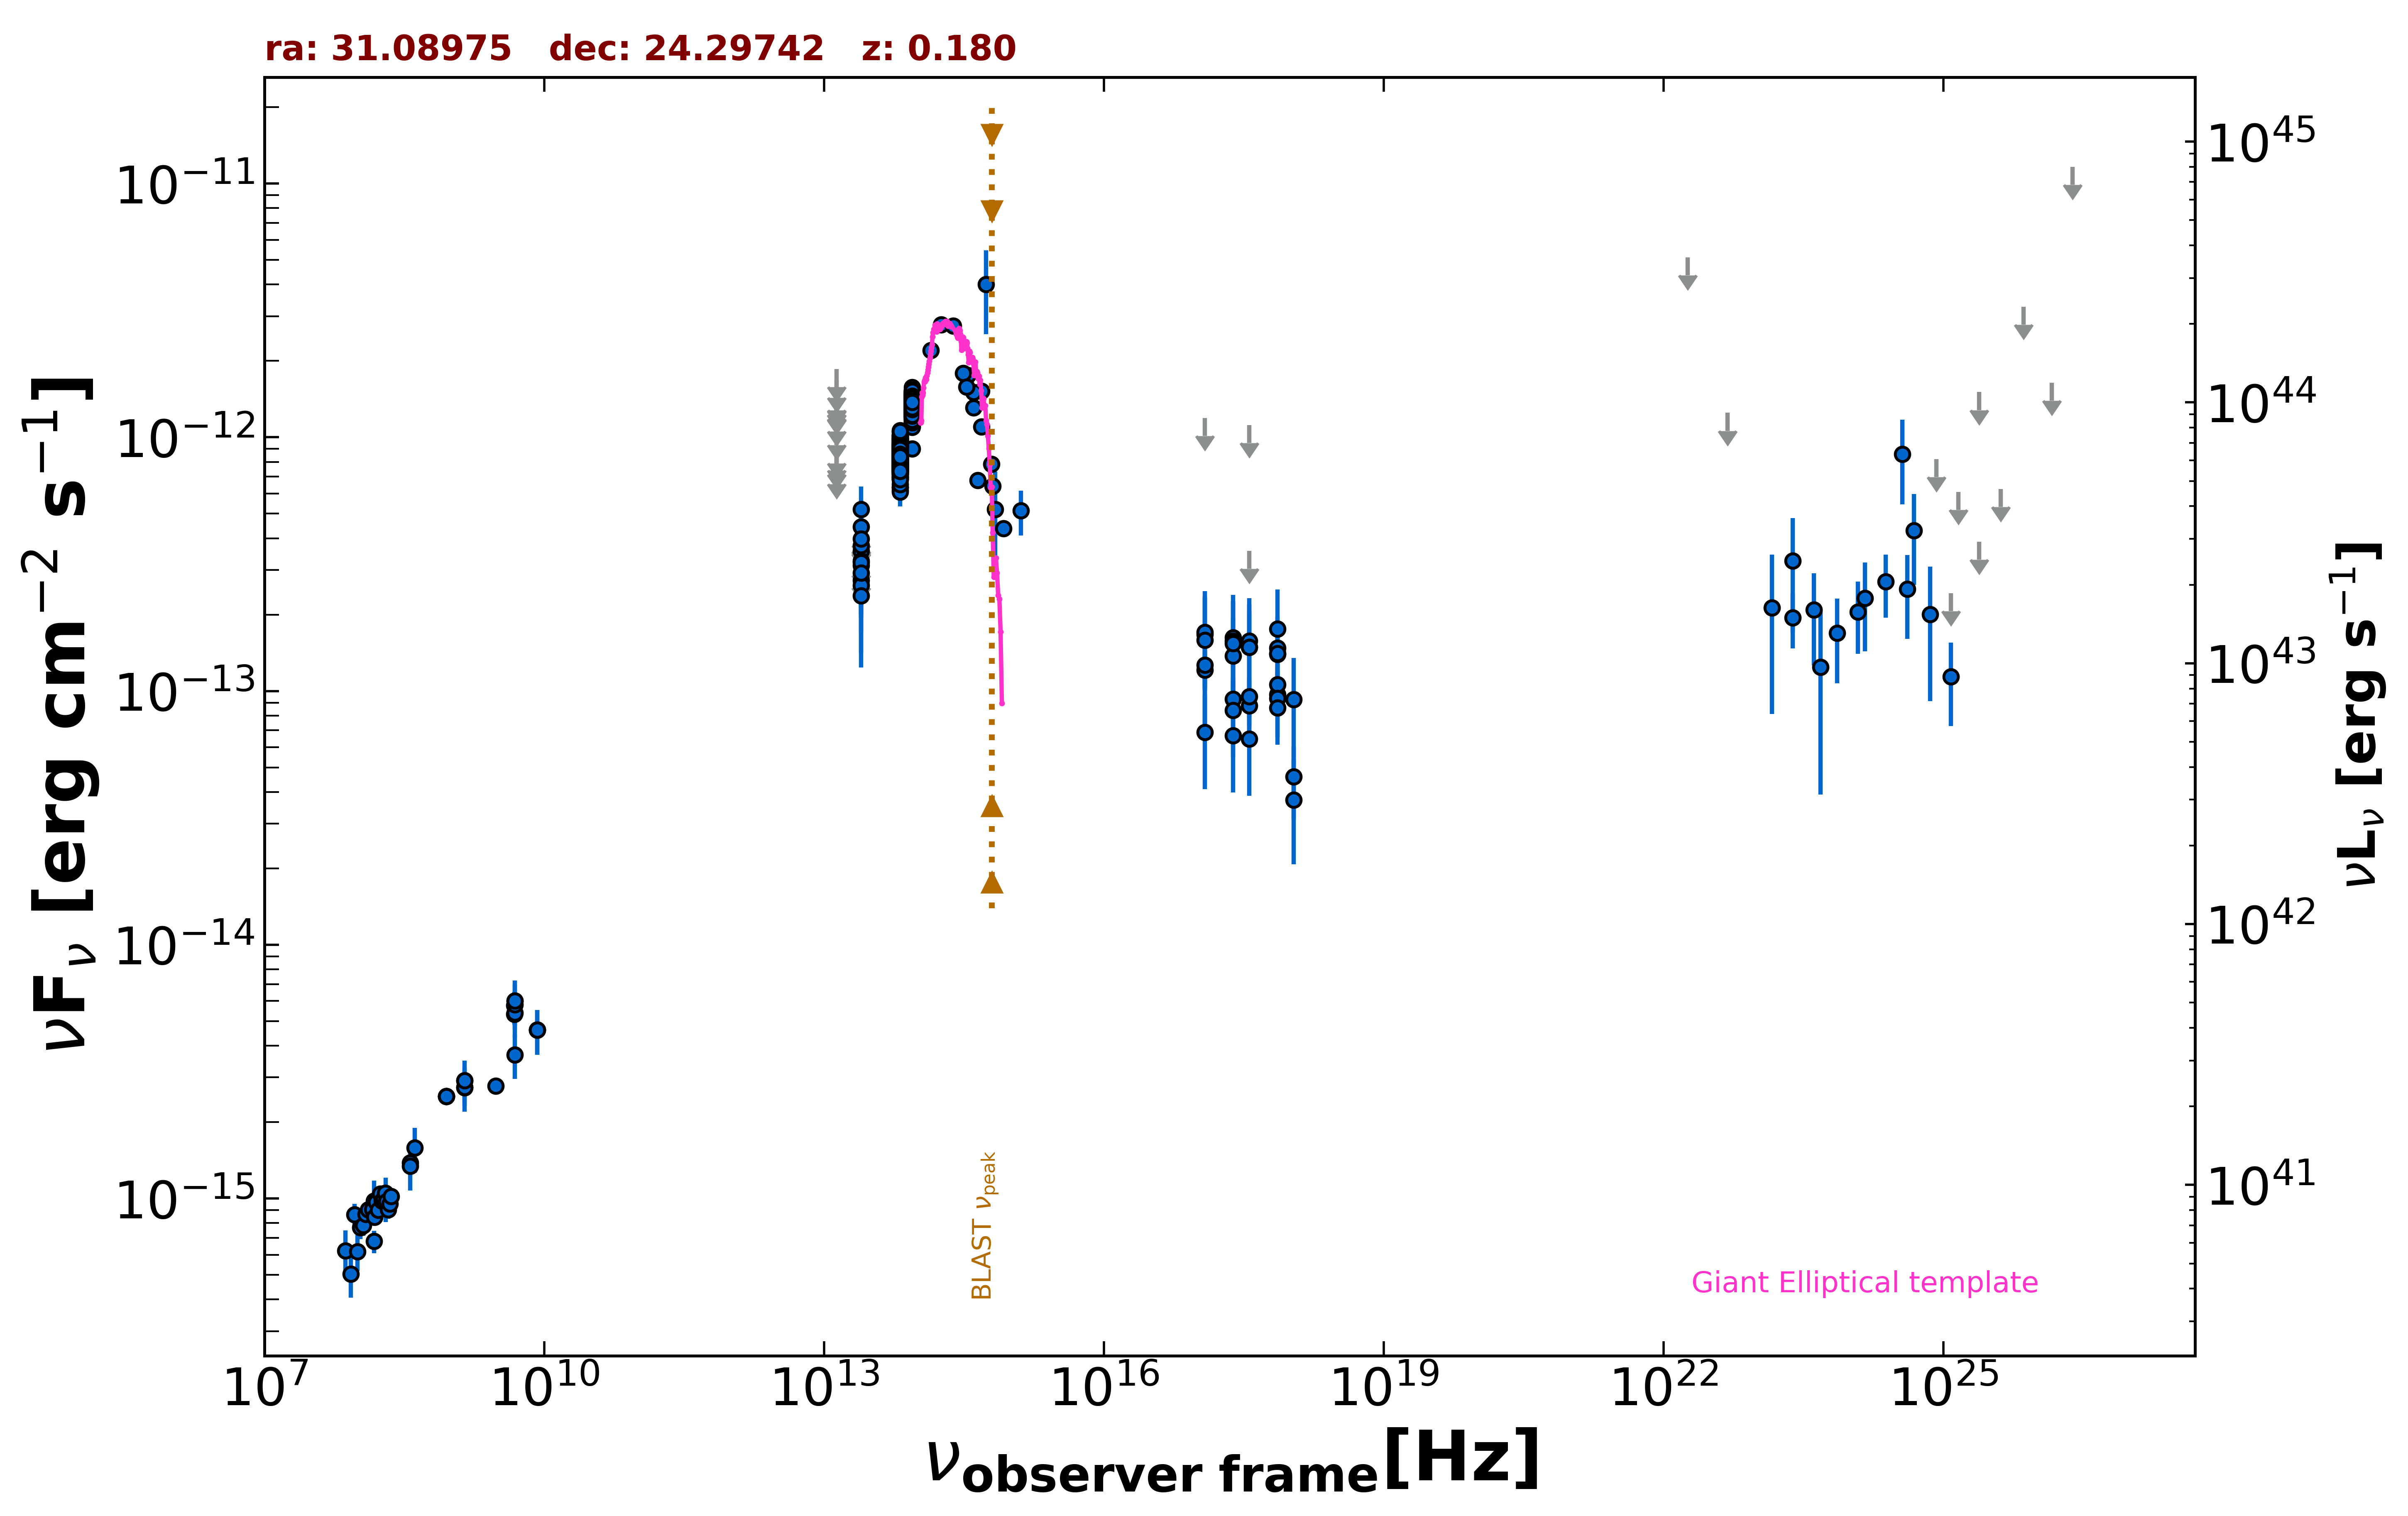

Source data for this figure (header and first rows):
freq., flux, err_flux, MJD_start, MJD_end, flag, catalog, reference
1.400e+09, 2.740e-15, 9.650e-17, 55000, 55000, , NVSS, Condon et al. 1998  AJ  115  1693
8.870e+08, 2.531e-15, 1.815e-16, 55000, 55000, , RACS, Hale et al. 2021  PASA  38  e058
8.870e+08, 2.531e-15, 1.815e-16, 55000, 55000, , RACS, Hale et al. 2021  PASA  38  e058
8.870e+08, 2.531e-15, 1.815e-16, 55000, 55000, , RACS, Hale et al. 2021  PASA  38  e058
8.870e+08, 2.531e-15, 1.815e-16, 55000, 55000, , RACS, Hale et al. 2021  PASA  38  e058
3.000e+09, 2.772e-15, 2.500e-17, 55000, 55000, , VLASSQL, Gordon et al. 2021  ApJS  255  30
2.418e+17, 9.308e-14, 1.551e-14, 56725, 57744, , 1OUSX, Giommi et al. in preparation
3.627e+17, 8.739e-14, 1.469e-14, 56725, 57744, , 1OUSX, Giommi et al. in preparation
7.253e+17, 9.701e-14, 1.060e-14, 56725, 57744, , 1OUSX, Giommi et al. in preparation
1.088e+18, 4.588e-14, 1.462e-14, 56725, 57744, , 1OUSX, Giommi et al. in preparation
7.253e+17, 1.060e-13, 1.235e-14, 55000, 55000, , 2SXPS, Evans et al. 2020  ApJS  247  54
1.209e+17, 1.211e-13, 2.050e-14, 55000, 55000, , 2SXPS, Evans et al. 2020  ApJS  247  54
3.627e+17, 9.527e-14, 1.690e-14, 55000, 55000, , 2SXPS, Evans et al. 2020  ApJS  247  54
1.088e+18, 3.728e-14, 1.651e-14, 55000, 55000, , 2SXPS, Evans et al. 2020  ApJS  247  54
1.500e+08, 6.773e-16, 6.785e-17, 55000, 55000, , TGSS150, Intema et al. 2017  A&A  598  A781
8.400e+09, 4.612e-15, 0.000e+00, 55000, 55000, , CRATES, Healey et al. 2007  ApJS  171  61
4.800e+09, 5.328e-15, 4.800e-16, 55000, 55000, , GB6, Gregory et al. 1996  ApJS  103  427
4.800e+09, 5.760e-15, 7.680e-16, 55000, 55000, , GB87, Gregory et al. 1992  VizieR  VIII/14/j20…
4.850e+09, 6.014e-15, 0.000e+00, 55000, 55000, , NORTH20, White and Becker  1992  ApJS  79  331
1.400e+09, 2.912e-15, 0.000e+00, 55000, 55000, , NORTH20, White and Becker  1992  ApJS  79  331
3.650e+08, 1.383e-15, 0.000e+00, 55000, 55000, , NORTH20, White and Becker  1992  ApJS  79  331
1.389e+14, 2.201e-12, 1.295e-13, 55000, 55000, , 2MASS, Skrutskie et al. 2006  AJ  131  1163
1.804e+14, 2.778e-12, 1.895e-13, 55000, 55000, , 2MASS, Skrutskie et al. 2006  AJ  131  1163
2.427e+14, 2.745e-12, 1.515e-13, 55000, 55000, , 2MASS, Skrutskie et al. 2006  AJ  131  1163
8.817e+13, 9.022e-13, 3.750e-15, 55000, 55000, , UNWISE, Schlafly et al. 2019  ApJS  240  30
6.517e+13, 7.747e-13, 4.750e-15, 55000, 55000, , UNWISE, Schlafly et al. 2019  ApJS  240  30
8.817e+13, 1.325e-12, 2.900e-14, 55000, 55000, , WISE, Wright et al. 2010  AJ  140  1868
6.517e+13, 8.469e-13, 2.265e-14, 55000, 55000, , WISE, Wright et al. 2010  AJ  140  1868
2.498e+13, 2.734e-13, 3.155e-14, 55000, 55000, , WISE, Wright et al. 2010  AJ  140  1868
1.363e+13, 4.421e-13, 1.169e-13, 55000, 55000, , WISE, Wright et al. 2010  AJ  140  1868
8.817e+13, 1.300e-12, 4.300e-14, 56682, 56682, , NEOWISE, Mainzer et al. 2014  ApJ  792  30
6.517e+13, 8.284e-13, 4.810e-14, 56682, 56682, , NEOWISE, Mainzer et al. 2014  ApJ  792  30
8.817e+13, 1.497e-12, 4.800e-14, 56682, 56682, , NEOWISE, Mainzer et al. 2014  ApJ  792  30
6.517e+13, 8.307e-13, 5.590e-14, 56682, 56682, , NEOWISE, Mainzer et al. 2014  ApJ  792  30
8.817e+13, 1.398e-12, 4.100e-14, 56682, 56682, , NEOWISE, Mainzer et al. 2014  ApJ  792  30
6.517e+13, 7.926e-13, 5.040e-14, 56682, 56682, , NEOWISE, Mainzer et al. 2014  ApJ  792  30
8.817e+13, 1.363e-12, 4.750e-14, 56682, 56682, , NEOWISE, Mainzer et al. 2014  ApJ  792  30
6.517e+13, 9.050e-13, 5.755e-14, 56682, 56682, , NEOWISE, Mainzer et al. 2014  ApJ  792  30
8.817e+13, 1.332e-12, 4.550e-14, 56682, 56682, , NEOWISE, Mainzer et al. 2014  ApJ  792  30
6.517e+13, 8.384e-13, 4.945e-14, 56682, 56682, , NEOWISE, Mainzer et al. 2014  ApJ  792  30
8.817e+13, 1.328e-12, 4.050e-14, 56682, 56682, , NEOWISE, Mainzer et al. 2014  ApJ  792  30
6.517e+13, 8.208e-13, 4.540e-14, 56682, 56682, , NEOWISE, Mainzer et al. 2014  ApJ  792  30
8.817e+13, 1.359e-12, 4.250e-14, 56683, 56683, , NEOWISE, Mainzer et al. 2014  ApJ  792  30
6.517e+13, 8.508e-13, 5.175e-14, 56683, 56683, , NEOWISE, Mainzer et al. 2014  ApJ  792  30
8.817e+13, 1.362e-12, 4.650e-14, 56682, 56682, , NEOWISE, Mainzer et al. 2014  ApJ  792  30
6.517e+13, 8.828e-13, 4.715e-14, 56682, 56682, , NEOWISE, Mainzer et al. 2014  ApJ  792  30
8.817e+13, 1.393e-12, 5.900e-14, 56682, 56682, , NEOWISE, Mainzer et al. 2014  ApJ  792  30
6.517e+13, 7.103e-13, 5.170e-14, 56682, 56682, , NEOWISE, Mainzer et al. 2014  ApJ  792  30
8.817e+13, 1.352e-12, 4.750e-14, 56682, 56682, , NEOWISE, Mainzer et al. 2014  ApJ  792  30
6.517e+13, 8.261e-13, 5.250e-14, 56682, 56682, , NEOWISE, Mainzer et al. 2014  ApJ  792  30
8.817e+13, 1.293e-12, 4.400e-14, 57404, 57404, , NEOWISE, Mainzer et al. 2014  ApJ  792  30
6.517e+13, 6.187e-13, 6.275e-14, 57404, 57404, , NEOWISE, Mainzer et al. 2014  ApJ  792  30
8.817e+13, 1.172e-12, 5.200e-14, 57406, 57406, , NEOWISE, Mainzer et al. 2014  ApJ  792  30
6.517e+13, 8.231e-13, 5.845e-14, 57406, 57406, , NEOWISE, Mainzer et al. 2014  ApJ  792  30
8.817e+13, 1.154e-12, 4.250e-14, 57406, 57406, , NEOWISE, Mainzer et al. 2014  ApJ  792  30
6.517e+13, 7.682e-13, 5.310e-14, 57406, 57406, , NEOWISE, Mainzer et al. 2014  ApJ  792  30
8.817e+13, 1.318e-12, 4.100e-14, 57407, 57407, , NEOWISE, Mainzer et al. 2014  ApJ  792  30
6.517e+13, 8.376e-13, 5.870e-14, 57407, 57407, , NEOWISE, Mainzer et al. 2014  ApJ  792  30
8.817e+13, 1.218e-12, 4.150e-14, 57407, 57407, , NEOWISE, Mainzer et al. 2014  ApJ  792  30
6.517e+13, 7.667e-13, 5.370e-14, 57407, 57407, , NEOWISE, Mainzer et al. 2014  ApJ  792  30
... 601 more rows
